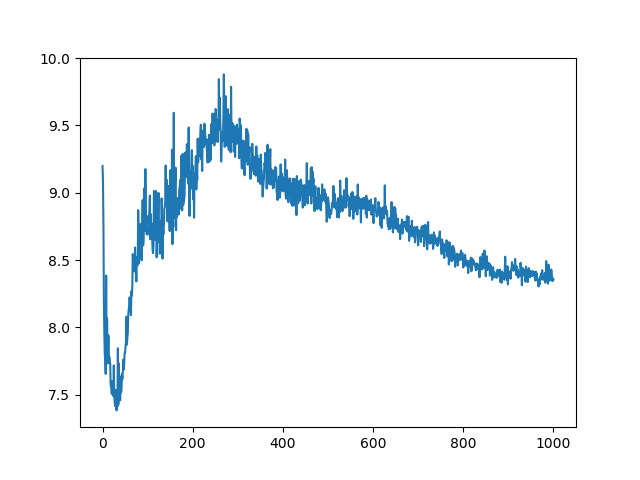

Data behind this chart, as committed beside it:
0, 9.198381423950195
1, 9.08
2, 8.75
3, 8.186
4, 7.951
5, 7.792
6, 7.776
7, 7.654
8, 8.385
9, 7.727
10, 8.067
11, 7.864
12, 7.775
13, 7.94
14, 7.734
15, 7.781
16, 7.749
17, 7.731
18, 7.569
19, 7.572
20, 7.506
21, 7.506
22, 7.601
23, 7.504
24, 7.489
25, 7.717
26, 7.486
27, 7.441
28, 7.416
29, 7.448
30, 7.535
31, 7.383
32, 7.49
33, 7.411
34, 7.845
35, 7.427
36, 7.732
37, 7.47
38, 7.637
39, 7.458
40, 7.573
41, 7.516
42, 7.53
43, 7.653
44, 7.615
45, 7.673
46, 7.759
47, 7.687
48, 7.736
49, 7.811
50, 7.813
51, 7.86
52, 7.898
53, 8.079
54, 7.872
55, 7.923
56, 7.956
57, 8.095
58, 8.129
59, 8.162
60, 8.223
... 940 more rows
